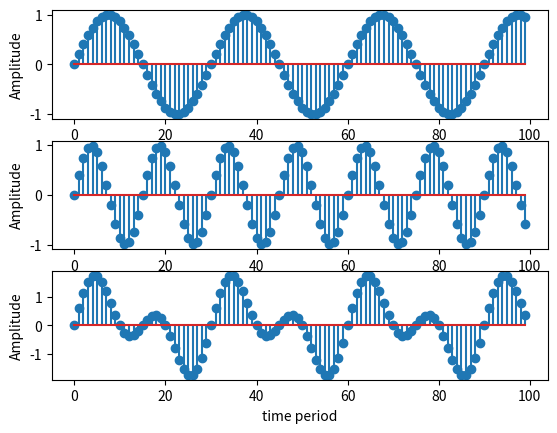

Python code for this plot:
# It is a Program to Add Two Sinusoidal Signals and to show it's sampling
import matplotlib.pyplot as plt
import numpy as np
f1=2
f2=4
f3=60
sa=100
n=np.arange(sa)
c=np.sin(2*np.pi*n*f1/f3) #first sinusoidal signal
plt.subplot(311)
plt.xlabel('time period')
plt.ylabel('Amplitude')
plt.stem(n,c)
plt.show()
d=np.sin(2*np.pi*n*f2/f3) # 2nd sinusoidal signal
plt.subplot(312)
plt.xlabel('time period')
plt.ylabel('Amplitude')
plt.stem(n,d)
plt.show()
e=c+d
plt.subplot(313)
plt.xlabel('time period')
plt.ylabel('Amplitude')
plt.stem(n,e)
plt.show()
